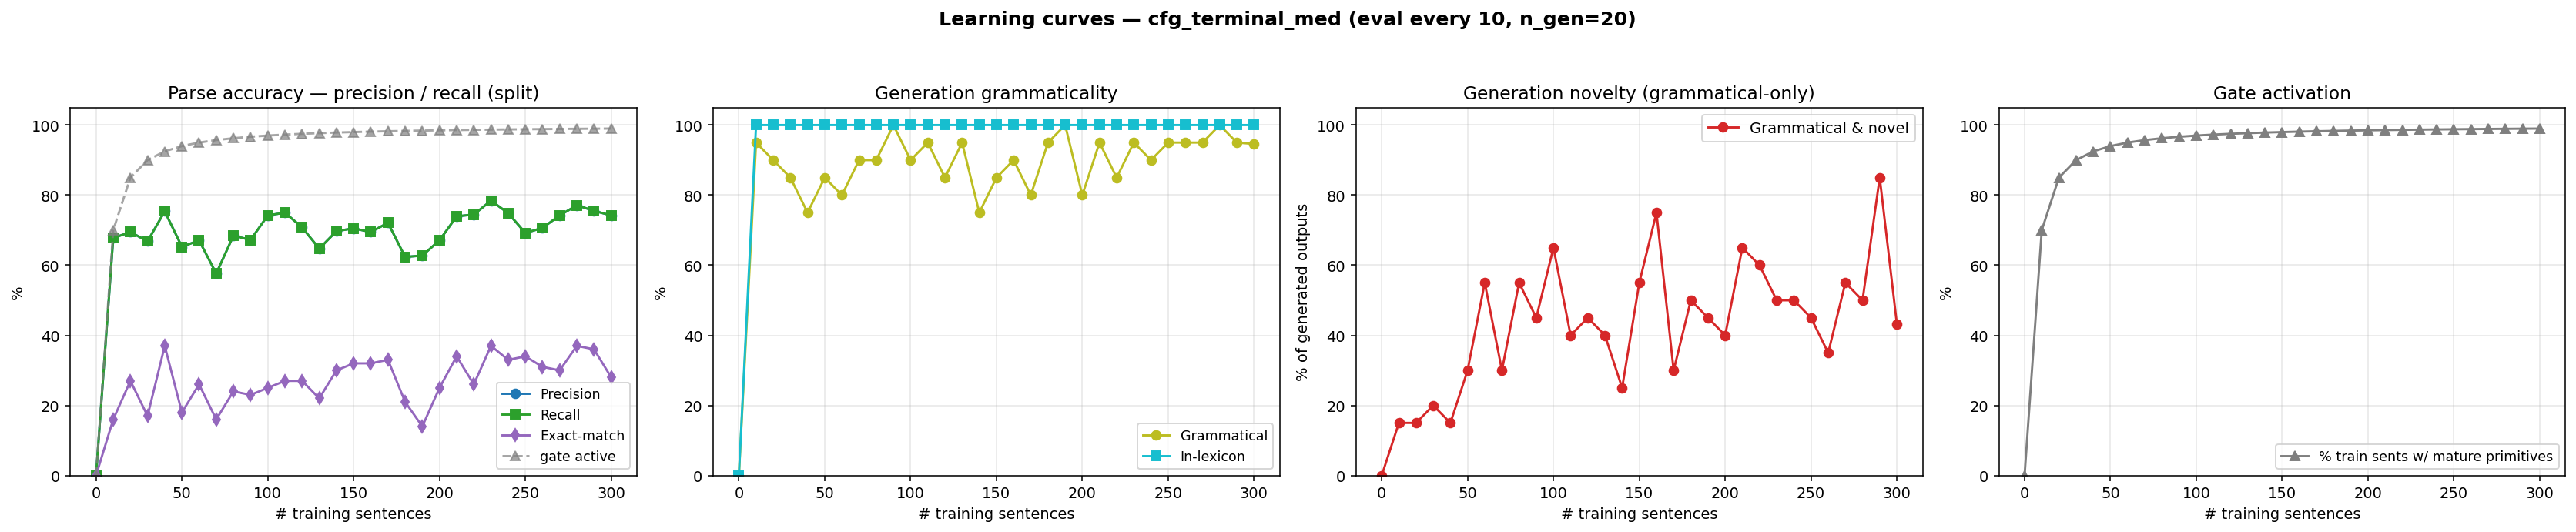

The data file committed next to this chart (first rows):
n_trained, parse_F1, parse_P, parse_R, parse_EM, gen_gram, gen_novel, gen_lex, gen_gram_novel, p_parse_legal, gen_n, prim_active_frac
0, 0.0000, 0.0000, 0.0000, 0.0000, 0.0000, 0.0000, 0.0000, 0.0000, 0.0000, 0, 0.0000
10, 0.6776, 0.6776, 0.6776, 0.1600, 0.9500, 0.2000, 1, 0.1500, 1, 20, 0.7000
20, 0.6947, 0.6947, 0.6947, 0.2700, 0.9000, 0.2500, 1, 0.1500, 1, 20, 0.8500
30, 0.6684, 0.6684, 0.6684, 0.1700, 0.8500, 0.3500, 1, 0.2000, 1, 20, 0.9000
40, 0.7539, 0.7539, 0.7539, 0.3700, 0.7500, 0.4000, 1, 0.1500, 1, 20, 0.9250
50, 0.6526, 0.6526, 0.6526, 0.1800, 0.8500, 0.4500, 1, 0.3000, 1, 20, 0.9400
60, 0.6711, 0.6711, 0.6711, 0.2600, 0.8000, 0.7500, 1, 0.5500, 1, 20, 0.9500
70, 0.5763, 0.5763, 0.5763, 0.1600, 0.9000, 0.4000, 1, 0.3000, 1, 20, 0.9571
80, 0.6842, 0.6842, 0.6842, 0.2400, 0.9000, 0.6500, 1, 0.5500, 1, 20, 0.9625
90, 0.6724, 0.6724, 0.6724, 0.2300, 1, 0.4500, 1, 0.4500, 1, 20, 0.9667
100, 0.7421, 0.7421, 0.7421, 0.2500, 0.9000, 0.7500, 1, 0.6500, 1, 20, 0.9700
110, 0.7500, 0.7500, 0.7500, 0.2700, 0.9500, 0.4500, 1, 0.4000, 1, 20, 0.9727
120, 0.7079, 0.7079, 0.7079, 0.2700, 0.8500, 0.6000, 1, 0.4500, 1, 20, 0.9750
130, 0.6474, 0.6474, 0.6474, 0.2200, 0.9500, 0.4500, 1, 0.4000, 1, 20, 0.9769
140, 0.6974, 0.6974, 0.6974, 0.3000, 0.7500, 0.5000, 1, 0.2500, 1, 20, 0.9786
150, 0.7053, 0.7053, 0.7053, 0.3200, 0.8500, 0.7000, 1, 0.5500, 1, 20, 0.9800
160, 0.6947, 0.6947, 0.6947, 0.3200, 0.9000, 0.8500, 1, 0.7500, 1, 20, 0.9812
170, 0.7211, 0.7211, 0.7211, 0.3300, 0.8000, 0.5000, 1, 0.3000, 1, 20, 0.9824
180, 0.6237, 0.6237, 0.6237, 0.2100, 0.9500, 0.5500, 1, 0.5000, 1, 20, 0.9833
190, 0.6276, 0.6276, 0.6276, 0.1400, 1, 0.4500, 1, 0.4500, 1, 20, 0.9842
200, 0.6711, 0.6711, 0.6711, 0.2500, 0.8000, 0.6000, 1, 0.4000, 1, 20, 0.9850
210, 0.7395, 0.7395, 0.7395, 0.3400, 0.9500, 0.7000, 1, 0.6500, 1, 20, 0.9857
220, 0.7447, 0.7447, 0.7447, 0.2600, 0.8500, 0.7500, 1, 0.6000, 1, 20, 0.9864
230, 0.7842, 0.7842, 0.7842, 0.3700, 0.9500, 0.5500, 1, 0.5000, 1, 20, 0.9870
240, 0.7487, 0.7487, 0.7487, 0.3300, 0.9000, 0.6000, 1, 0.5000, 1, 20, 0.9875
250, 0.6921, 0.6921, 0.6921, 0.3400, 0.9500, 0.5000, 1, 0.4500, 1, 20, 0.9880
260, 0.7066, 0.7066, 0.7066, 0.3100, 0.9500, 0.4000, 1, 0.3500, 1, 20, 0.9885
270, 0.7421, 0.7421, 0.7421, 0.3000, 0.9500, 0.6000, 1, 0.5500, 1, 20, 0.9889
280, 0.7711, 0.7711, 0.7711, 0.3700, 1, 0.5000, 1, 0.5000, 1, 20, 0.9893
290, 0.7553, 0.7553, 0.7553, 0.3600, 0.9500, 0.9000, 1, 0.8500, 1, 20, 0.9897
300, 0.7421, 0.7421, 0.7421, 0.2800, 0.9460, 0.4860, 1, 0.4320, 1, 500, 0.9900
